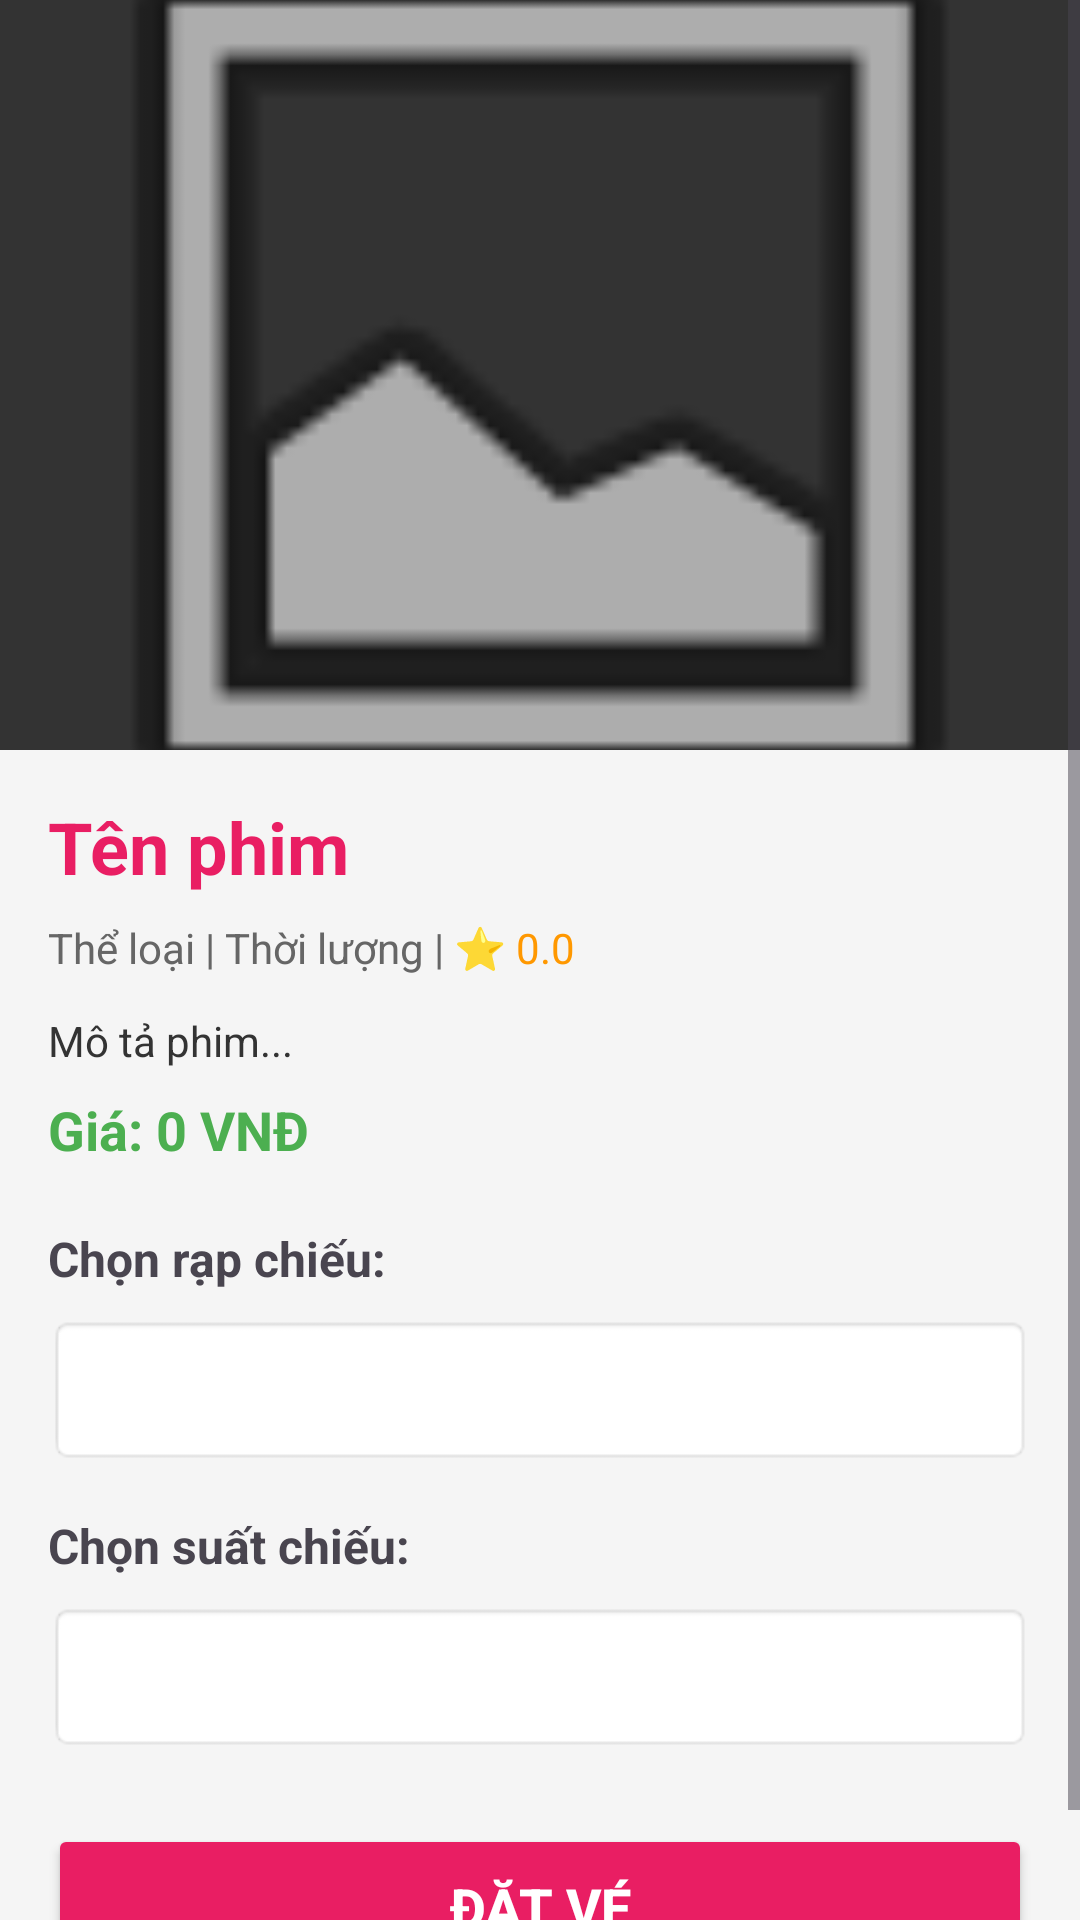

The Android layout XML behind this screen, and the referenced resources:
<!-- AndroidManifest.xml: application theme Theme.BaiTapFirebase -->
<!-- res/layout/activity_movie_detail.xml -->
<?xml version="1.0" encoding="utf-8"?>
<ScrollView xmlns:android="http://schemas.android.com/apk/res/android"
    android:layout_width="match_parent"
    android:layout_height="match_parent"
    android:background="#F5F5F5">

    <LinearLayout
        android:layout_width="match_parent"
        android:layout_height="wrap_content"
        android:orientation="vertical">

        
        <ImageView
            android:id="@+id/ivPoster"
            android:layout_width="match_parent"
            android:layout_height="250dp"
            android:scaleType="centerCrop"
            android:src="@android:drawable/ic_menu_gallery"
            android:background="#333333"/>

        
        <LinearLayout
            android:layout_width="match_parent"
            android:layout_height="wrap_content"
            android:orientation="vertical"
            android:padding="16dp">

            <TextView
                android:id="@+id/tvTitle"
                android:layout_width="wrap_content"
                android:layout_height="wrap_content"
                android:text="Tên phim"
                android:textSize="24sp"
                android:textStyle="bold"
                android:textColor="#E91E63"/>

            <LinearLayout
                android:layout_width="match_parent"
                android:layout_height="wrap_content"
                android:orientation="horizontal"
                android:layout_marginTop="8dp">

                <TextView
                    android:id="@+id/tvGenre"
                    android:layout_width="wrap_content"
                    android:layout_height="wrap_content"
                    android:text="Thể loại"
                    android:textSize="14sp"
                    android:textColor="#666666"/>

                <TextView
                    android:layout_width="wrap_content"
                    android:layout_height="wrap_content"
                    android:text=" | "
                    android:textColor="#666666"/>

                <TextView
                    android:id="@+id/tvDuration"
                    android:layout_width="wrap_content"
                    android:layout_height="wrap_content"
                    android:text="Thời lượng"
                    android:textSize="14sp"
                    android:textColor="#666666"/>

                <TextView
                    android:layout_width="wrap_content"
                    android:layout_height="wrap_content"
                    android:text=" | "
                    android:textColor="#666666"/>

                <TextView
                    android:id="@+id/tvRating"
                    android:layout_width="wrap_content"
                    android:layout_height="wrap_content"
                    android:text="⭐ 0.0"
                    android:textSize="14sp"
                    android:textColor="#FF9800"/>
            </LinearLayout>

            <TextView
                android:id="@+id/tvDescription"
                android:layout_width="match_parent"
                android:layout_height="wrap_content"
                android:text="Mô tả phim..."
                android:textSize="14sp"
                android:textColor="#333333"
                android:layout_marginTop="12dp"/>

            <TextView
                android:id="@+id/tvPrice"
                android:layout_width="wrap_content"
                android:layout_height="wrap_content"
                android:text="Giá: 0 VNĐ"
                android:textSize="18sp"
                android:textStyle="bold"
                android:textColor="#4CAF50"
                android:layout_marginTop="8dp"/>

            
            <TextView
                android:layout_width="wrap_content"
                android:layout_height="wrap_content"
                android:text="Chọn rạp chiếu:"
                android:textSize="16sp"
                android:textStyle="bold"
                android:layout_marginTop="20dp"/>

            <Spinner
                android:id="@+id/spTheater"
                android:layout_width="match_parent"
                android:layout_height="50dp"
                android:layout_marginTop="8dp"
                android:background="@android:drawable/editbox_background"/>

            
            <TextView
                android:layout_width="wrap_content"
                android:layout_height="wrap_content"
                android:text="Chọn suất chiếu:"
                android:textSize="16sp"
                android:textStyle="bold"
                android:layout_marginTop="16dp"/>

            <Spinner
                android:id="@+id/spShowtime"
                android:layout_width="match_parent"
                android:layout_height="50dp"
                android:layout_marginTop="8dp"
                android:background="@android:drawable/editbox_background"/>

            
            <Button
                android:id="@+id/btnBook"
                android:layout_width="match_parent"
                android:layout_height="55dp"
                android:text="Đặt vé"
                android:backgroundTint="#E91E63"
                android:textColor="#FFFFFF"
                android:textSize="18sp"
                android:textStyle="bold"
                android:layout_marginTop="24dp"/>

        </LinearLayout>
    </LinearLayout>
</ScrollView>
<!-- resources referenced by this layout -->
<resources>
  <style name="Theme.BaiTapFirebase" parent="Base.Theme.BaiTapFirebase" />
  <style name="Base.Theme.BaiTapFirebase" parent="Theme.Material3.DayNight.NoActionBar">
          
          
      </style>
</resources>
